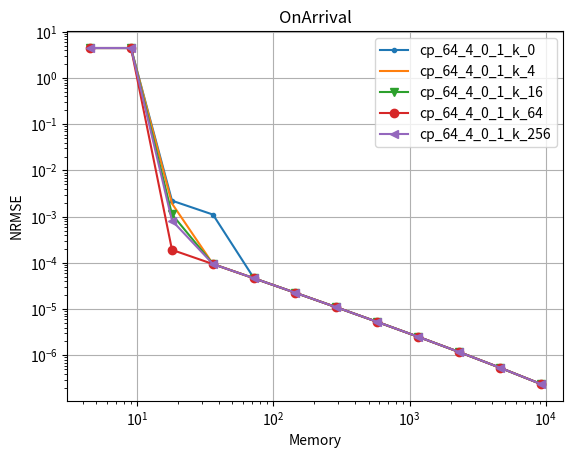

Write Python code to recreate this figure.
import matplotlib.pyplot as plt
import matplotlib
import numpy as np
import os
import pylab



###############################################################################
############################################################################### 

def numeric_binomial(n,k):
   c = 1
   for i in range(1,k+1):
       c *= n-(k-i)
       c /= i
   return c
   
def nSAB(x,y):
   return numeric_binomial(x+y-1,y-1)

###############################################################################
############################################################################### 

confs = [
	#8b overhead
	(64,4,12,2),
	(64,4,9,3),
	(64,4,7,4),
	(61,5,5,6), #210*3B = 630B lookup (encode the starting positions of counter 2-5)
	(64,5,8,4), #210*3B = 630B lookup (encode the starting positions of counter 2-5)
	(62,6,7,4), #252*4B = 1KB lookup (encode the starting positions of counter 2-6)
	#16b overhead
	(64,5,0,2), #One lookup for (size,offset) computation # 58905*3B=175KB lookup (encode the starting positions of counter 2-5)
	(64,6,4,2), #One lookup for (size,offset) computation # 210*4B=175KB lookup (encode the starting positions of counter 2-6)
	(64,6,0,3), #One lookup for (size,offset) computation #(if counters are restricted to 40 bits or so), 210*4B=175KB lookup (encode the starting positions of counter 2-6)
	(64,7,0,4), #One lookup for (size,offset) computation #(if counters are restricted to 32 bits or so), 53592*5B=260KB lookup (encode the starting positions of counter 2-6)
	(64,5,7,1), #One lookup for (size,offset) computation #per pool & 40920*3B = 120KB lookup (encode the starting positions of counter 2-5)
	(64,5,8,1), #Magic Division + One lookup for (size,offset) computation #per pool & 2925*3B = 9KB lookup (encode 22 size options for counter 1 (8-29) bits multiplied by SAB(24,4)) OR 20475*3B=60KB lookup table for SAB(24,5)
	(64,6,8,2), #One lookup for (size,offset) computation #per pool & 20349*4B = 80KB lookup (encode the starting positions of counter 2-6)
	(64,4,0,1), #
	#20b overhead
	(64,5,0,1),
	#24b overhead
	(64,6,0,1),
]


Height = 4
widths_array = [512, 1024, 2048, 4096, 8192, 16384, 32768, 65536, 131072, 262144, 524288, 1048576]

d = {}

for pool_config in confs:
        
        (pool_bit_size, counters_per_pool, initial_counter_size, counter_bit_increase) = pool_config

           
        factor = (float(pool_bit_size/8.0)/counters_per_pool)
        
        (ps, n, s, j) = pool_config
        
        cs0 = nSAB(np.ceil((ps-n*s)/j),n) 
        
        overhead_per_pool = float(np.ceil(np.log2(cs0)/8))
        
        if (64, 7, 0, 4) == pool_config:
            overhead_per_pool = 2.0
        
        #print(pool_config, overhead_per_pool)
                       
        memory_array = [width*Height*(factor+overhead_per_pool/counters_per_pool)/1024.0 for width in widths_array]
        
        d[pool_config] = memory_array
	
	
	

y_cp_64_4_12_2_k_0 = [
4.45809,
4.45809,
0.00222176,
0.00111076,
4.65121e-05,
2.2763e-05,
1.10673e-05,
5.32958e-06,
2.5355e-06,
1.18525e-06,
5.41782e-07,
2.39878e-07
]


y_cp_64_4_12_2_k_4 = [
4.45809,
4.45809,
0.00192649,
9.45402e-05,
4.65113e-05,
2.27626e-05,
1.10672e-05,
5.32954e-06,
2.53549e-06,
1.18525e-06,
5.41782e-07,
2.39878e-07
]


y_cp_64_4_12_2_k_16 = [
4.45809,
4.45809,
0.0011232,
9.45396e-05,
4.65112e-05,
2.27624e-05,
1.1067e-05,
5.32948e-06,
2.53547e-06,
1.18524e-06,
5.41779e-07,
2.39877e-07
]



y_cp_64_4_12_2_k_64 = [
4.45809,
4.45809,
0.000191478,
9.45396e-05,
4.65104e-05,
2.27619e-05,
1.10666e-05,
5.32932e-06,
2.5354e-06,
1.18521e-06,
5.4177e-07,
2.39874e-07
]


y_cp_64_4_12_2_k_256 = [
4.45809,
4.45809,
0.0008232,
9.45396e-05,
4.65112e-05,
2.27624e-05,
1.1067e-05,
5.32948e-06,
2.53547e-06,
1.18524e-06,
5.41779e-07,
2.39877e-07
]




markers=['o', '.', ',', 'v', 'o', '<', '>']
i=0
  






# plotting the points 

i+=1
plt.plot(d[(64,4,12,2)], y_cp_64_4_12_2_k_0, marker = markers[i%(len(markers))])
i+=1
plt.plot(d[(64,4,12,2)], y_cp_64_4_12_2_k_4, marker = markers[i%(len(markers))])
i+=1
plt.plot(d[(64,4,12,2)], y_cp_64_4_12_2_k_16, marker = markers[i%(len(markers))])
i+=1
plt.plot(d[(64,4,12,2)], y_cp_64_4_12_2_k_64, marker = markers[i%(len(markers))])
i+=1
plt.plot(d[(64,4,12,2)], y_cp_64_4_12_2_k_256, marker = markers[i%(len(markers))])
i+=1

# naming the x axis
plt.xlabel('Memory')
# naming the y axis
plt.ylabel('NRMSE')

plt.grid()
plt.yscale("log")
plt.xscale("log")
  
# giving a title to my graph
plt.title('OnArrival')

plt.gca().legend(( "cp_64_4_0_1_k_0"  , "cp_64_4_0_1_k_4" , "cp_64_4_0_1_k_16", "cp_64_4_0_1_k_64", "cp_64_4_0_1_k_256"))

#plt.gca().legend(("y_cp_64_5_7_1", "y_cp_64_4_0_1" , "y_cp_64_4_12_2" , "y_cp_64_5_8_1" , "y_cp_64_5_8_4" , "y_cp_64_6_0_1" , "y_cp_64_6_4_2" , "y_cp_62_6_7_4" ))
# function to show the plot
plt.show()
